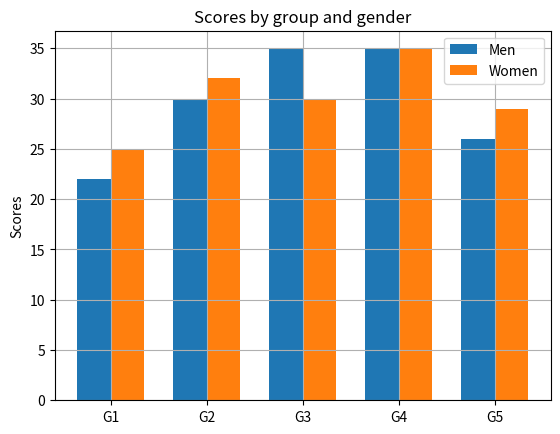

Generate this figure with matplotlib:
import matplotlib.pyplot as plt
import numpy as np

# Data
labels = ['G1', 'G2', 'G3', 'G4', 'G5']
men_scores = [22, 30, 35, 35, 26]
women_scores = [25, 32, 30, 35, 29]

x = np.arange(len(labels)) # the label locations
width = 0.35 # width of the bars

# Create bar plot
plt.bar(x - width/2, men_scores, width, label='Men')
plt.bar(x + width/2, women_scores, width, label='Women')

# Labels and title
plt.ylabel('Scores')
plt.title('Scores by group and gender')
plt.xticks(x, labels)
plt.legend()

plt.grid(True)

plt.show()

#algorithm

# 1.  Start.
# 2.  Import necessary libraries (`matplotlib` and `numpy`).
# 3.  Define the data: labels for the groups and score lists for 'Men' and 'Women'.
# 4.  Set up the x-axis positions for the groups and a width for the bars.
# 5.  Plot the bars for 'Men', shifting them slightly to the left.
# 6.  Plot the bars for 'Women', shifting them slightly to the right.
# 7.  Add a title, y-axis label, and custom x-axis tick labels.
# 8.  Display the legend and a background grid.
# 9.  Show the final plot.
# 10. End.